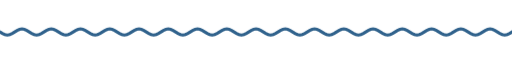
t = 0.00 s
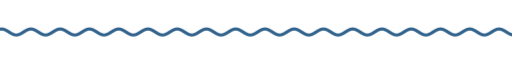
t = 1.67 s
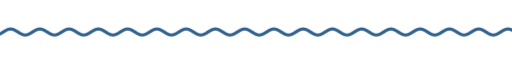
t = 3.33 s
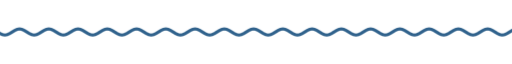
t = 5.00 s
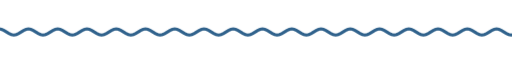
t = 6.67 s
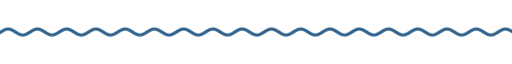
t = 8.33 s

The animated SVG that drew these frames (rendered in a browser with its animation timeline set to each time). Animation: 9 CSS @keyframes rules; frames cover the first 8.33 s, repeats indefinitely.

<svg xmlns="http://www.w3.org/2000/svg" xmlns:xlink="http://www.w3.org/1999/xlink" width="840" height="28" viewBox="0 0 840 28" role="img" aria-label="divider"><title>divider</title><style>text{font-family:G,R,'Google Sans','Segoe UI',Roboto,sans-serif;font-variation-settings:'ROND' 100}
.up{animation:up .8s cubic-bezier(.05,.7,.1,1) both}
.pop{transform-box:fill-box;transform-origin:center;animation:pop .6s cubic-bezier(.34,1.56,.64,1) both}
.fade{animation:fade .9s ease both}
.spin{transform-box:fill-box;transform-origin:center;animation:spin 40s linear infinite}
.spin-r{transform-box:fill-box;transform-origin:center;animation:spin 28s linear infinite reverse}
.bob{transform-box:fill-box;transform-origin:center;animation:bob 7s ease-in-out infinite}
.grow{transform-box:fill-box;transform-origin:left center;animation:grow 1.1s cubic-bezier(.2,0,0,1) both}
.wght{animation:wght 1.6s cubic-bezier(.2,0,0,1) .2s both}
.wave{animation:wave 2.4s linear infinite}
.blink{animation:blink 1s step-end infinite}
@keyframes blink{50%{opacity:0}}
@keyframes up{from{opacity:0;transform:translateY(14px)}to{opacity:1;transform:none}}
@keyframes pop{from{opacity:0;transform:scale(.6)}to{opacity:1;transform:scale(1)}}
@keyframes fade{from{opacity:0}to{opacity:1}}
@keyframes spin{to{transform:rotate(360deg)}}
@keyframes bob{0%,100%{transform:translateY(0) rotate(0)}50%{transform:translateY(-10px) rotate(12deg)}}
@keyframes grow{from{transform:scaleX(0)}to{transform:scaleX(1)}}
@keyframes wght{from{font-variation-settings:'ROND' 100,'wght' 400}to{font-variation-settings:'ROND' 100,'wght' 760}}
@keyframes wave{from{transform:translateX(0)}to{transform:translateX(-48px)}}
@media (prefers-reduced-motion:reduce){*{animation:none!important}}</style><clipPath id="w"><rect x="0" y="0" width="840" height="28"/></clipPath><g clip-path="url(#w)"><path class="wave" d="M0 14.0 L4 16.5 L8 18.3 L12 19.0 L16 18.3 L20 16.5 L24 14.0 L28 11.5 L32 9.7 L36 9.0 L40 9.7 L44 11.5 L48 14.0 L52 16.5 L56 18.3 L60 19.0 L64 18.3 L68 16.5 L72 14.0 L76 11.5 L80 9.7 L84 9.0 L88 9.7 L92 11.5 L96 14.0 L100 16.5 L104 18.3 L108 19.0 L112 18.3 L116 16.5 L120 14.0 L124 11.5 L128 9.7 L132 9.0 L136 9.7 L140 11.5 L144 14.0 L148 16.5 L152 18.3 L156 19.0 L160 18.3 L164 16.5 L168 14.0 L172 11.5 L176 9.7 L180 9.0 L184 9.7 L188 11.5 L192 14.0 L196 16.5 L200 18.3 L204 19.0 L208 18.3 L212 16.5 L216 14.0 L220 11.5 L224 9.7 L228 9.0 L232 9.7 L236 11.5 L240 14.0 L244 16.5 L248 18.3 L252 19.0 L256 18.3 L260 16.5 L264 14.0 L268 11.5 L272 9.7 L276 9.0 L280 9.7 L284 11.5 L288 14.0 L292 16.5 L296 18.3 L300 19.0 L304 18.3 L308 16.5 L312 14.0 L316 11.5 L320 9.7 L324 9.0 L328 9.7 L332 11.5 L336 14.0 L340 16.5 L344 18.3 L348 19.0 L352 18.3 L356 16.5 L360 14.0 L364 11.5 L368 9.7 L372 9.0 L376 9.7 L380 11.5 L384 14.0 L388 16.5 L392 18.3 L396 19.0 L400 18.3 L404 16.5 L408 14.0 L412 11.5 L416 9.7 L420 9.0 L424 9.7 L428 11.5 L432 14.0 L436 16.5 L440 18.3 L444 19.0 L448 18.3 L452 16.5 L456 14.0 L460 11.5 L464 9.7 L468 9.0 L472 9.7 L476 11.5 L480 14.0 L484 16.5 L488 18.3 L492 19.0 L496 18.3 L500 16.5 L504 14.0 L508 11.5 L512 9.7 L516 9.0 L520 9.7 L524 11.5 L528 14.0 L532 16.5 L536 18.3 L540 19.0 L544 18.3 L548 16.5 L552 14.0 L556 11.5 L560 9.7 L564 9.0 L568 9.7 L572 11.5 L576 14.0 L580 16.5 L584 18.3 L588 19.0 L592 18.3 L596 16.5 L600 14.0 L604 11.5 L608 9.7 L612 9.0 L616 9.7 L620 11.5 L624 14.0 L628 16.5 L632 18.3 L636 19.0 L640 18.3 L644 16.5 L648 14.0 L652 11.5 L656 9.7 L660 9.0 L664 9.7 L668 11.5 L672 14.0 L676 16.5 L680 18.3 L684 19.0 L688 18.3 L692 16.5 L696 14.0 L700 11.5 L704 9.7 L708 9.0 L712 9.7 L716 11.5 L720 14.0 L724 16.5 L728 18.3 L732 19.0 L736 18.3 L740 16.5 L744 14.0 L748 11.5 L752 9.7 L756 9.0 L760 9.7 L764 11.5 L768 14.0 L772 16.5 L776 18.3 L780 19.0 L784 18.3 L788 16.5 L792 14.0 L796 11.5 L800 9.7 L804 9.0 L808 9.7 L812 11.5 L816 14.0 L820 16.5 L824 18.3 L828 19.0 L832 18.3 L836 16.5 L840 14.0 L844 11.5 L848 9.7 L852 9.0 L856 9.7 L860 11.5 L864 14.0 L868 16.5 L872 18.3 L876 19.0 L880 18.3 L884 16.5 L888 14.0 L892 11.5 L896 9.7 L900 9.0 L904 9.7 L908 11.5 L912 14.0 L916 16.5 L920 18.3 L924 19.0 L928 18.3 L932 16.5 L936 14.0" fill="none" stroke="#30628c" stroke-width="5" stroke-linecap="round"/></g></svg>
